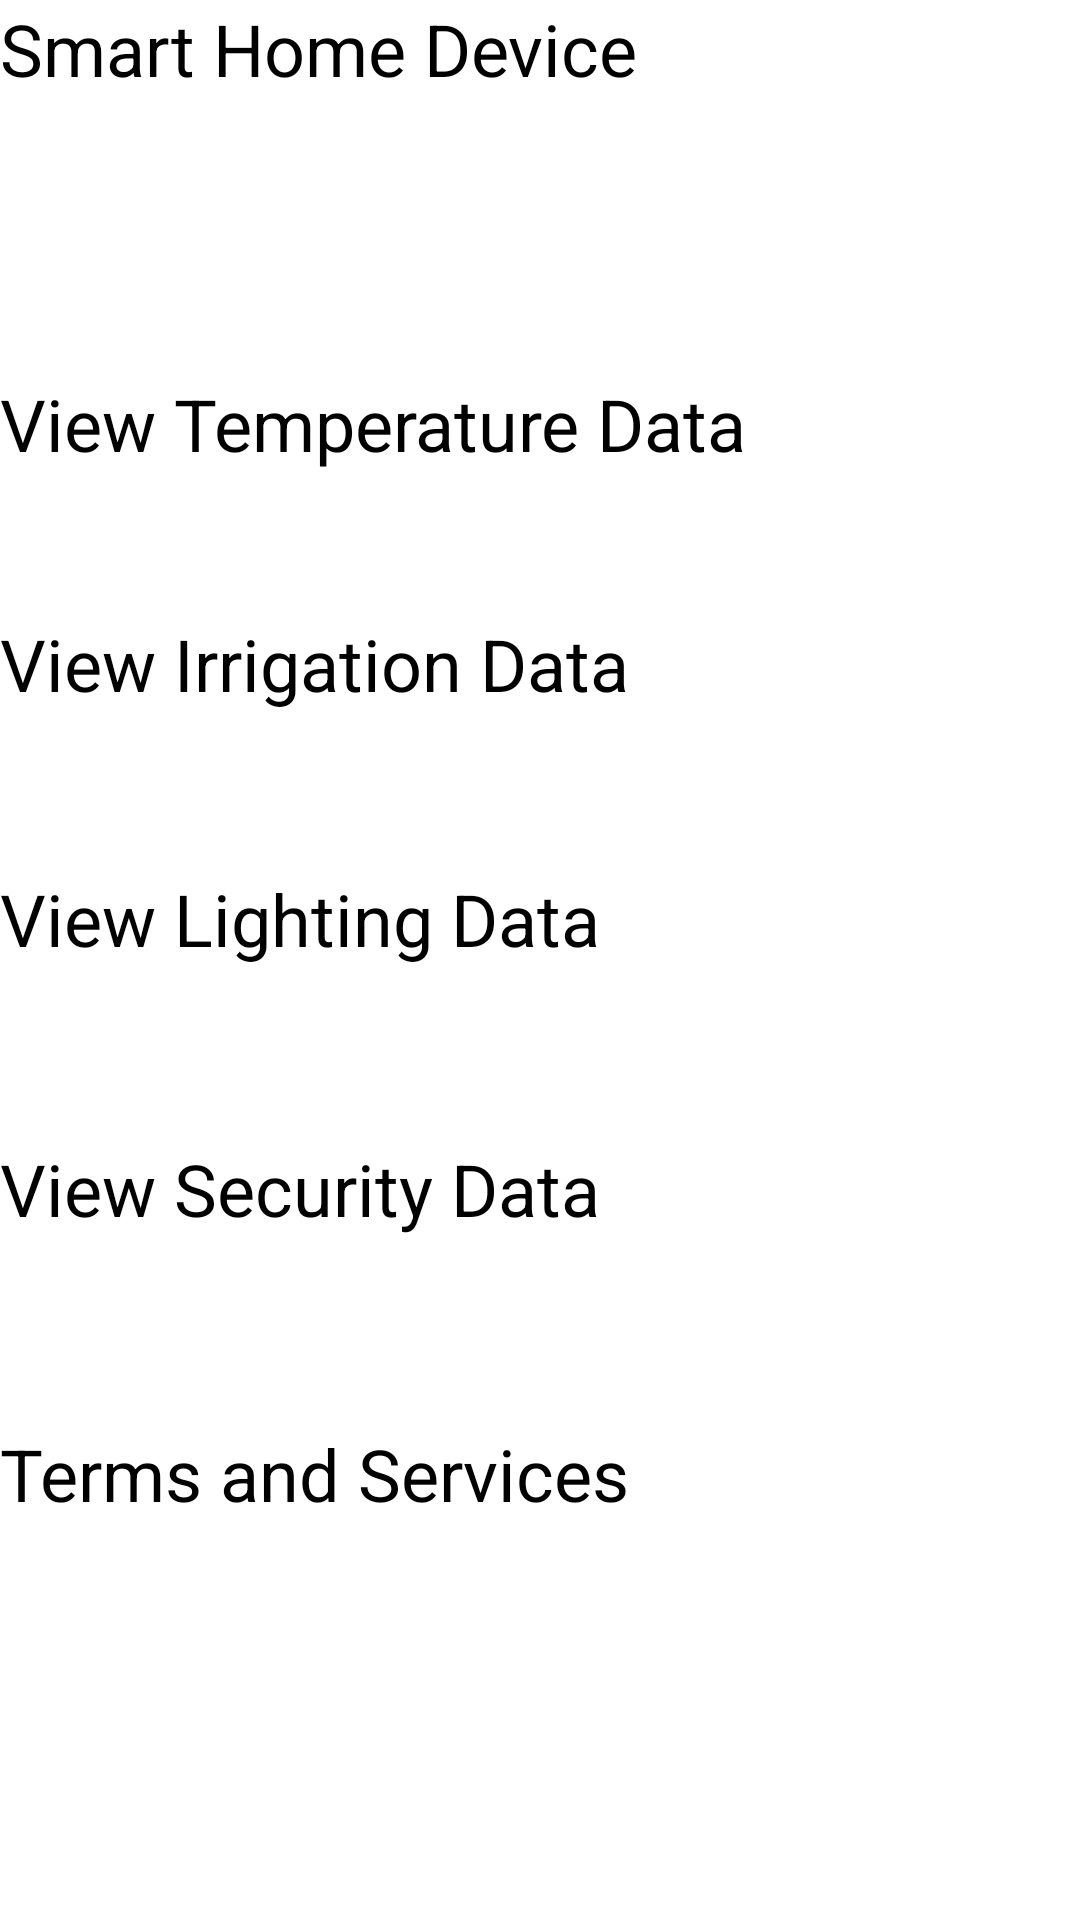

The Android layout XML behind this screen, and the referenced resources:
<!-- AndroidManifest.xml: activity theme Theme.SmartHomeSystem -->
<!-- res/layout/activity_main.xml -->
<?xml version="1.0" encoding="utf-8"?>
<LinearLayout xmlns:android="http://schemas.android.com/apk/res/android"
    xmlns:tools="http://schemas.android.com/tools"
    android:layout_width="match_parent"
    android:layout_height="match_parent"
    android:orientation="vertical">

    <Button
        android:id="@+id/button"
        android:layout_width="match_parent"
        android:layout_height="100dp"
        android:backgroundTint="#FA0404"
        android:text="Smart Home Device"
        android:textSize="24sp" />

    <Button
        android:id="@+id/button4"
        android:layout_width="match_parent"
        android:layout_height="50dp"
        android:layout_marginTop="25dp"
        android:text="View Temperature Data"
        android:textSize="24sp" />

    <Button
        android:id="@+id/button5"
        android:layout_width="match_parent"
        android:layout_height="50dp"
        android:layout_marginTop="30dp"
        android:text="View Irrigation Data"
        android:textSize="24sp" />

    <Button
        android:id="@+id/button6"
        android:layout_width="match_parent"
        android:layout_height="50dp"
        android:layout_marginTop="35dp"
        android:text="View Lighting Data"
        android:textSize="24sp" />

    <Button
        android:id="@+id/button7"
        android:layout_width="match_parent"
        android:layout_height="50dp"
        android:layout_marginTop="40dp"
        android:text="View Security Data"
        android:textSize="24sp" />

    <Button
        android:id="@+id/button8"
        android:layout_width="match_parent"
        android:layout_height="50dp"
        android:layout_marginTop="45dp"
        android:text="Terms and Services"
        android:textSize="24sp" />

</LinearLayout>
<!-- resources referenced by this layout -->
<resources>

</resources>
